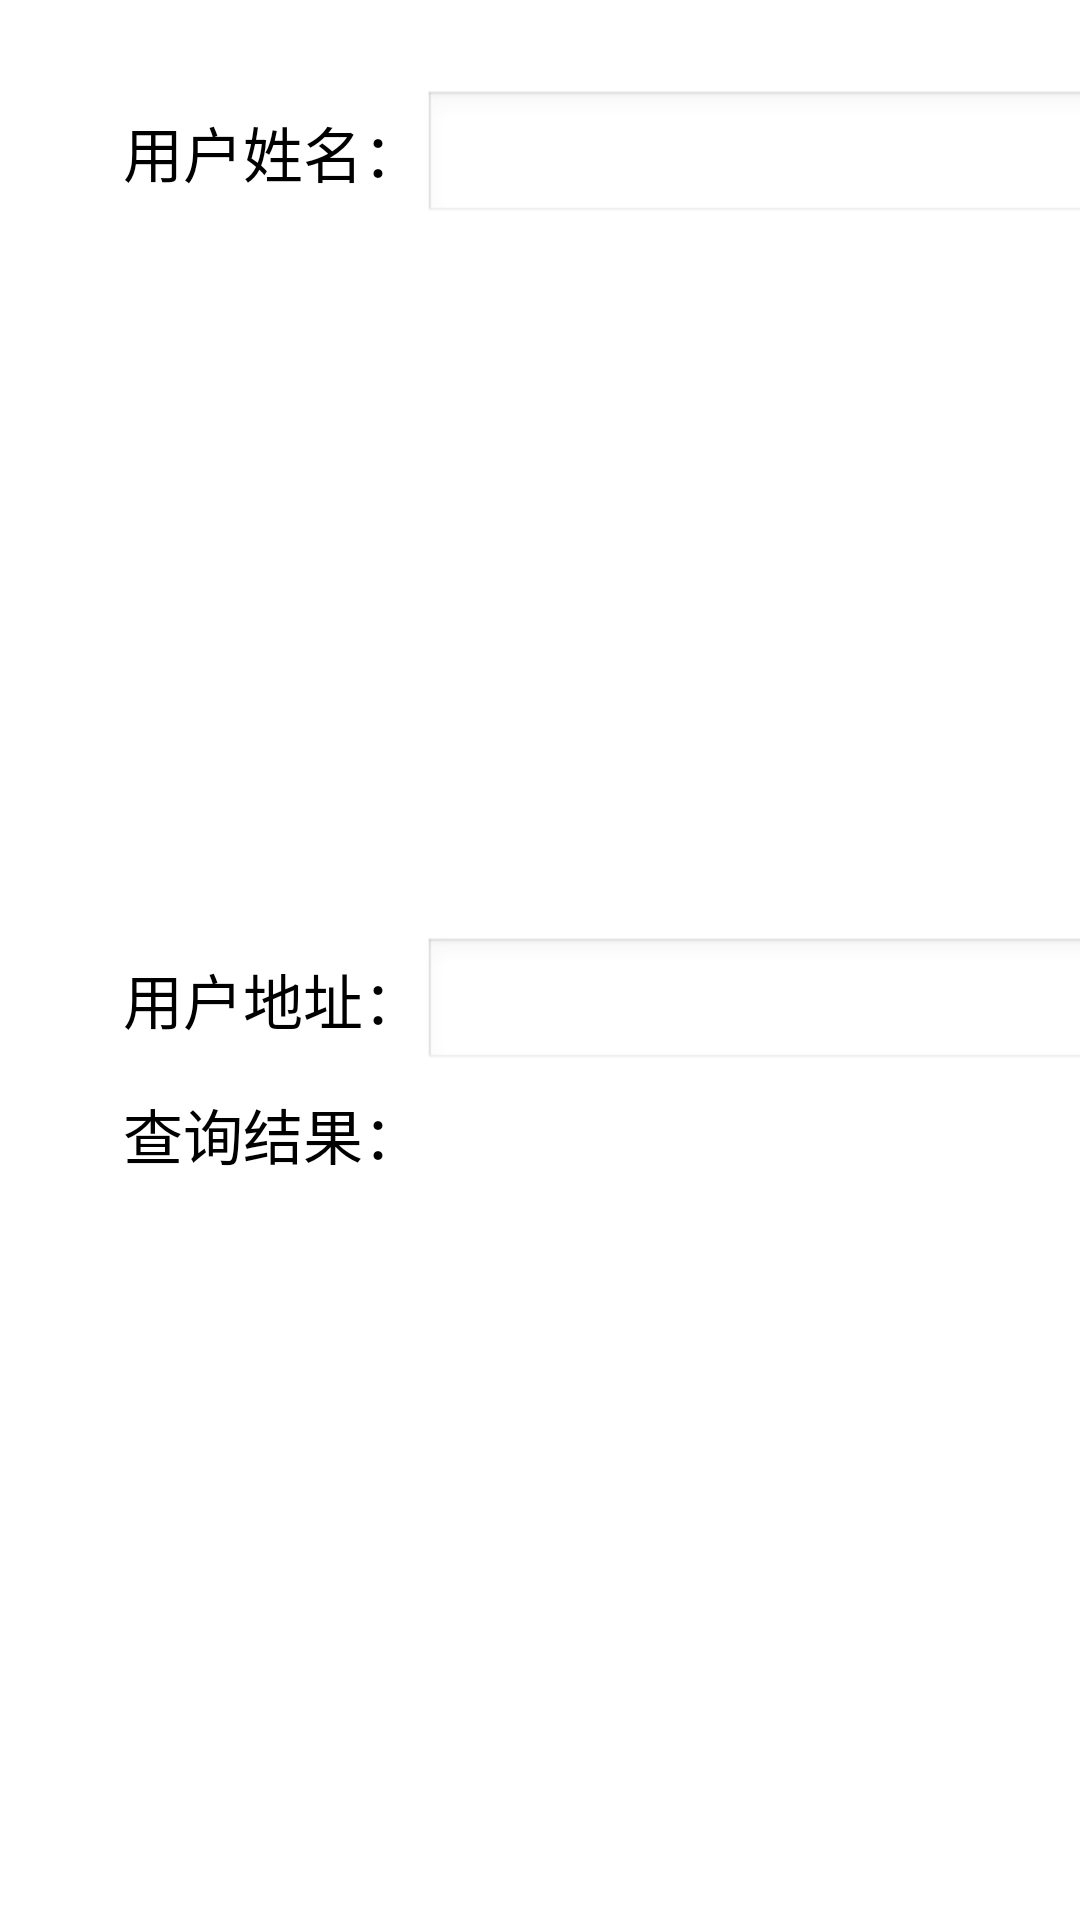

Here is an Android app screen rendered from its layout file. Give the layout XML and the strings, colors and styles it references.
<!-- AndroidManifest.xml: application theme android:Theme.NoTitleBar -->
<!-- res/layout/query_user_info.xml -->
<?xml version="1.0" encoding="utf-8"?>
<LinearLayout xmlns:android="http://schemas.android.com/apk/res/android"
    xmlns:binding="http://www.gueei.com/android-binding/"
    android:layout_width="fill_parent"
    android:layout_height="fill_parent"
    android:background="@color/white" 
    android:orientation="vertical" >
    
    <LinearLayout
        android:layout_width="fill_parent"
    	android:layout_height="fill_parent"
    	android:layout_marginTop="30dp"
    	android:layout_marginLeft="35dp"
    	android:orientation="vertical" >
    	
    	<LinearLayout 
       		android:layout_width="wrap_content"
    		android:layout_height="wrap_content"
    		android:orientation="horizontal" >

    		<LinearLayout
        		android:layout_width="wrap_content"
    			android:layout_height="wrap_content"
    			android:orientation="vertical" >
    	
    
    
    <LinearLayout 
        android:layout_width="wrap_content"
    	android:layout_height="wrap_content"
    	android:orientation="horizontal" >
    	
    	<TextView
    	    android:layout_width="match_parent"
            android:layout_height="wrap_content"
            android:layout_marginTop="6dp"
            android:layout_marginLeft="6dp"
            android:text="用户姓名："
            android:textColor="@color/black"
            android:textSize="20sp" >
    	</TextView>
    	
    	<EditText
    	    android:id="@+id/txtUserName"
    	    android:layout_width="322dp"
    	    android:layout_height="45dp"
    	    android:layout_gravity="fill"
    	    android:singleLine="true"
    	    binding:text="txtUserName"
    	    android:textSize="20sp" />
    	
    	<TextView
    	    android:layout_width="match_parent"
            android:layout_height="wrap_content"
            android:layout_marginTop="6dp"
            android:layout_marginLeft="6dp"
            android:text="电        话："
            android:textColor="@color/black"
            android:textSize="20sp" >
    	</TextView>
    	
    	<EditText
    	    android:id="@+id/txtTelephone"
    	    android:layout_width="322dp"
    	    android:layout_height="45dp"
    	    android:layout_gravity="fill"
    	    android:singleLine="true"
    	    binding:text="txtTelephone"
    	    android:textSize="20sp" />
    	
    </LinearLayout>
    
    

    <LinearLayout 
        android:layout_width="wrap_content"
    	android:layout_height="wrap_content"
    	android:orientation="horizontal" >
    	
        <TextView
    	    android:layout_width="match_parent"
            android:layout_height="wrap_content"
            android:layout_marginTop="6dp"
            android:layout_marginLeft="6dp"
            android:text="用户地址："
            android:textColor="@color/black"
            android:textSize="20sp" >
    	</TextView>
    	
    	<EditText
    	    android:id="@+id/txtAddress"
    	    android:layout_width="750dp"
    	    android:layout_height="45dp"
    	    android:layout_gravity="fill"
    	    android:singleLine="true"
    	    binding:text="txtAddress"
    	    android:textSize="20sp" />
    	
    	</LinearLayout>
    </LinearLayout>

    <Button
        android:id="@+id/btnSearch"
        android:layout_width="90dp"
        android:layout_height="90dp"
        android:text="查找"
        android:textSize="15sp"
        binding:onClick="SearchUserInfo" />

    </LinearLayout>
    
    
    <LinearLayout 
        android:layout_width="wrap_content"
    	android:layout_height="wrap_content"
    	android:orientation="horizontal" >
    	
        <TextView
    	    android:layout_width="match_parent"
            android:layout_height="wrap_content"
            android:layout_marginTop="6dp"
            android:layout_marginLeft="6dp"
            android:text="查询结果："
            android:textColor="@color/black"
            android:textSize="20sp" >
    	</TextView>
    	
    	<ListView
    	    android:id="@+id/ListUserInfo"
    	    android:layout_width="846dp"
    	    android:layout_height="340dp"
    	    android:layout_marginTop="10dp"
    	    android:layout_marginBottom="@dimen/TitleTop"
    	    android:layout_weight="0.71"
    	    android:divider="#d0cece"
    	    android:dividerHeight="1dp"
            binding:itemSource="userList"
    	    binding:itemTemplate="@layout/user_info_entry" >

        </ListView>
        
    </LinearLayout>
    </LinearLayout>
</LinearLayout>
<!-- res/layout/user_info_entry.xml (included above) -->
<?xml version="1.0" encoding="utf-8"?>
<LinearLayout xmlns:android="http://schemas.android.com/apk/res/android"
    xmlns:binding="http://www.gueei.com/android-binding/"
    android:layout_width="fill_parent"
    android:layout_height="60dp"
    binding:onClick="SearchUser"
    android:orientation="vertical" >
    
    <LinearLayout 
        android:layout_width="wrap_content"
    	android:layout_height="wrap_content"
    	android:orientation="horizontal" >
      
   		<TextView
   			android:layout_width="220dp"
   		    android:layout_height="wrap_content"
   	 	    android:layout_gravity="center_vertical"
   	 	    android:textSize="20sp"
   	 	    android:textColor="@color/black"
   	 	    binding:text="userName" />

   		<TextView
   	    	android:layout_width="500dp"
   	    	android:layout_height="wrap_content"
   	    	android:layout_gravity="center_vertical"
   	    	android:layout_marginLeft="4dp"
   	    	android:textSize="20sp"
   	    	android:textColor="@color/black"
   	    	binding:text="telephone" />
   	</LinearLayout>
   	    <TextView
   			android:layout_width="800dp"
   		    android:layout_height="wrap_content"
   	 	    android:layout_gravity="center_vertical"
   	 	    android:textSize="20sp"
   	 	    android:textColor="@color/black"
   	 	    binding:text="address" />

</LinearLayout>
<!-- resources referenced by this layout -->
<resources>
  <color name="black">#000000</color>
  <color name="white">#ffffff</color>
  <dimen name="TitleTop">24dp</dimen>
</resources>
